Labelled photos from "Data", an image-classification folder in carranzaevolve/recono. The possible labels are: 19 Crimes, 4 Soles, 4 Soles variant 1, 4 Soles variant 2, 4 Soles variant 3, 4 Soles variant 4, 4 Soles variant 6, Bacardi, Beringer, Bodegas Franco Espanolas, Campo Viejo, Casillero del Diablo, Concha Toro Lambrusco, Concha Toro Reservado, Concha Toro Trio, Cune, Josh, La Cetto, La Redonda, La Redonda variant 2, Martini, Moet and Chandon, Monte Xanic, Pata Negra, Riunite, Robert Mondavi, Sangre de Cristo, Santa Julia, Santa Rita, Siglo, Sol y Nieve, Sutter Home, Trivento, varios variant 1, Vina Maipo, World Table, Yellow Tail, Alma Mora, Andre, Anis Mico, Apothic, Barefoot, Boones, California Valle blanco, California Valle tinto, Caribe Cooler, Caribe Cooler Ultra, Carlo Rossi, Carlo Rossi fruit red, Carlo Rossi red, Carlo Rossi white, Carlo Rossi rosso frescato, Carnivor, Carnivor cabernet sauvignon, Codorniu, Conti licor, Controy licor naranja, Cool Wine, Cool Wine blanco, Cool Wine fruity blanco, Cool Wine fruity rosado, Cool Wine fruity tinto, Cool Wine rosado, Cool Wine tinto, Dark Horse, Dark Horse cabernet, Dark Horse chardonnay, Dark Horse merlot, Dark Horse rose, Don Simon white, Ederra, Ederra crianza, Ederra reserva, Ederra roble, Flamingo licor, Gallo, Gallo Family, Gallo Family cabernet, Gallo Family chardonnay, Gallo Family merlot, Gallo Family vin white, Gato Negro, Ghost, Ghost Pines, Glen Bays, Jarabe Madrilena, JP Chenet, Las Moras, Los Intocables, Los Pasos, Louis Martini, MacMurray pinot noir, Medusa Gomichela, Medusa Ultravioleta, Mirassou, Mora, Rompope Holandes, Ron Antillano, Santa Helena, Santa Helena cabernet, Santa Helena carmenere, Santa Helena chardonnay, Santa Helena gran reserva cabernet, Santa Helena gran vino, Santa Helena gran vino rose, Santa Helena gran vino tinto, Santa Helena reserva merlot, Santa Helena rose, Santa Helena varietal cabernet sauvignon, Santa Helena varietal carmenere, Santa Helena varietal chardonnay, Santa Helena varietal merlot, San Telmo, San Telmo cabernet, San Telmo malbec, San Telmo rosado, Septima, Tarapaca, Tequila Jarana, Tequila Mayorazgo, Tequila Viuda de Romero, Tarapaca gran reserva cabernet, Tarapaca gran reserva carmenere, Tarapaca reserva cabernet, Tarapaca reserva carmenere, Trapiche, Tres Coronas, Vodka Karat.

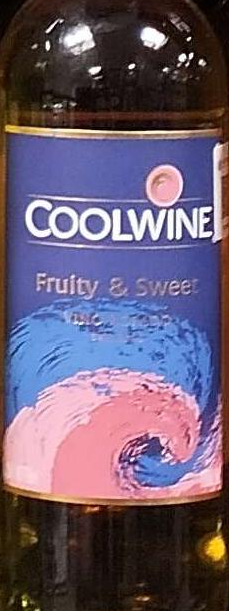
Label: Cool Wine fruity rosado

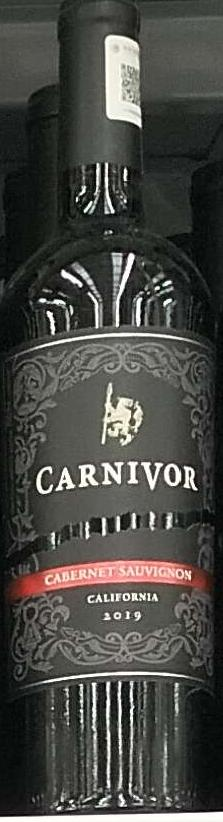
Label: Carnivor

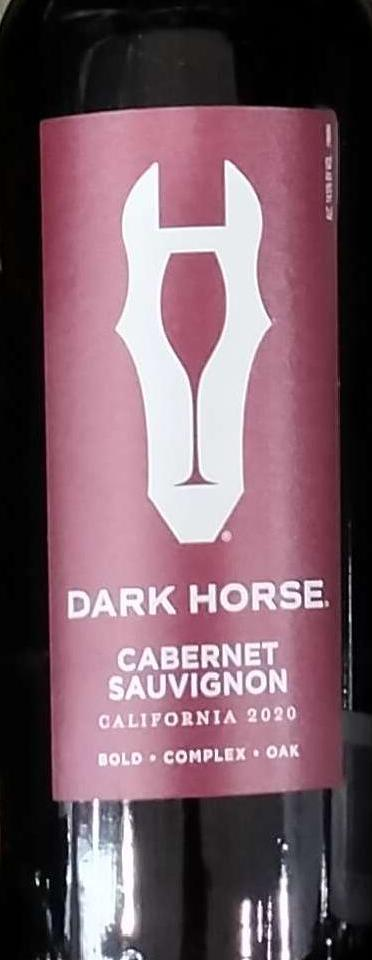
Label: Dark Horse cabernet

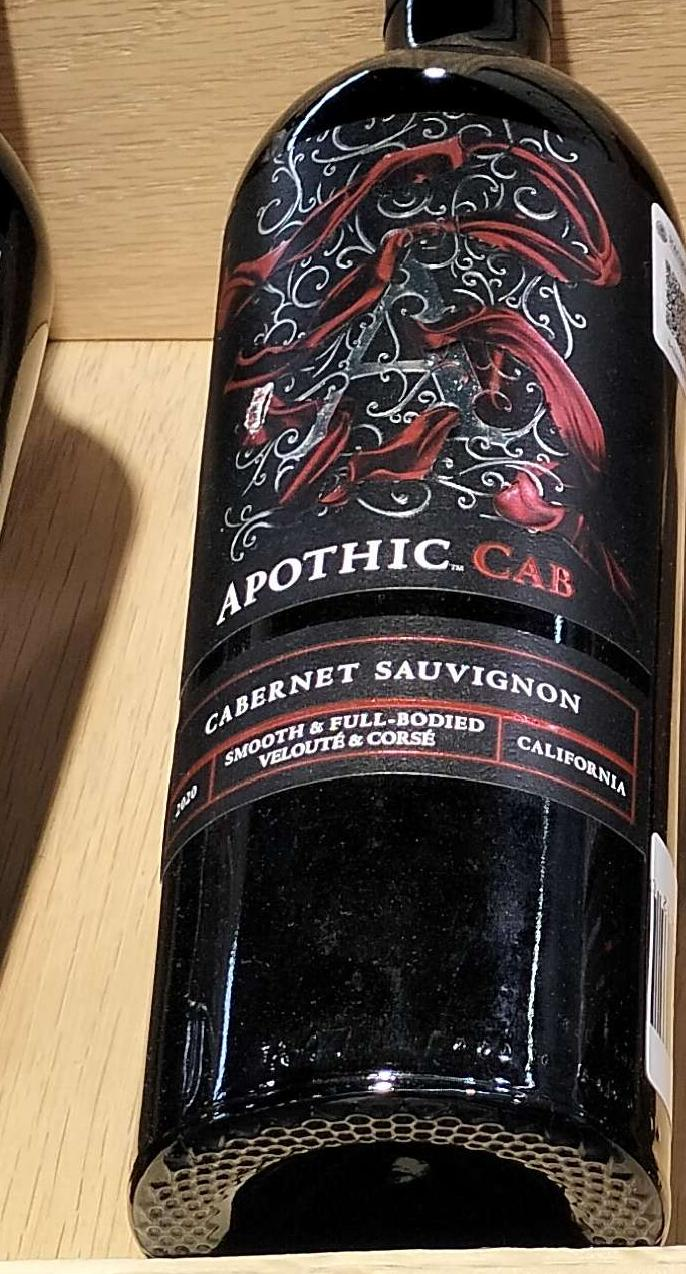
Label: Apothic

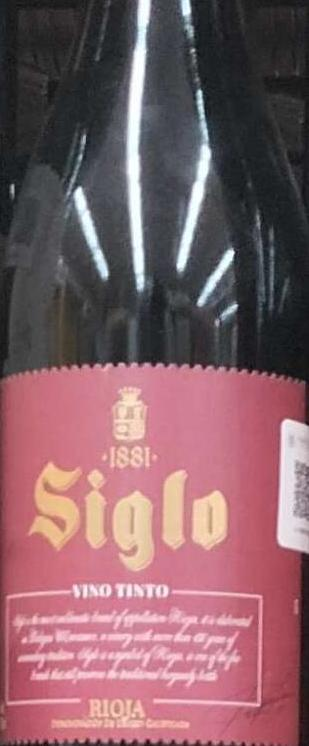
Label: Siglo

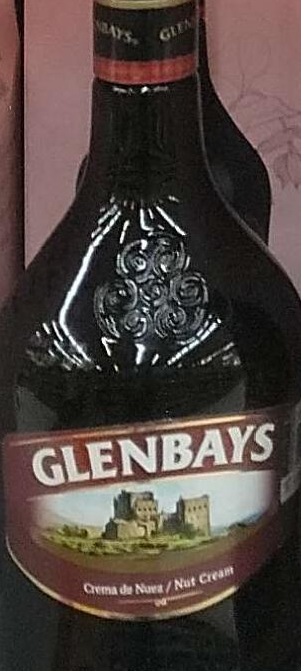
Label: Glen Bays
